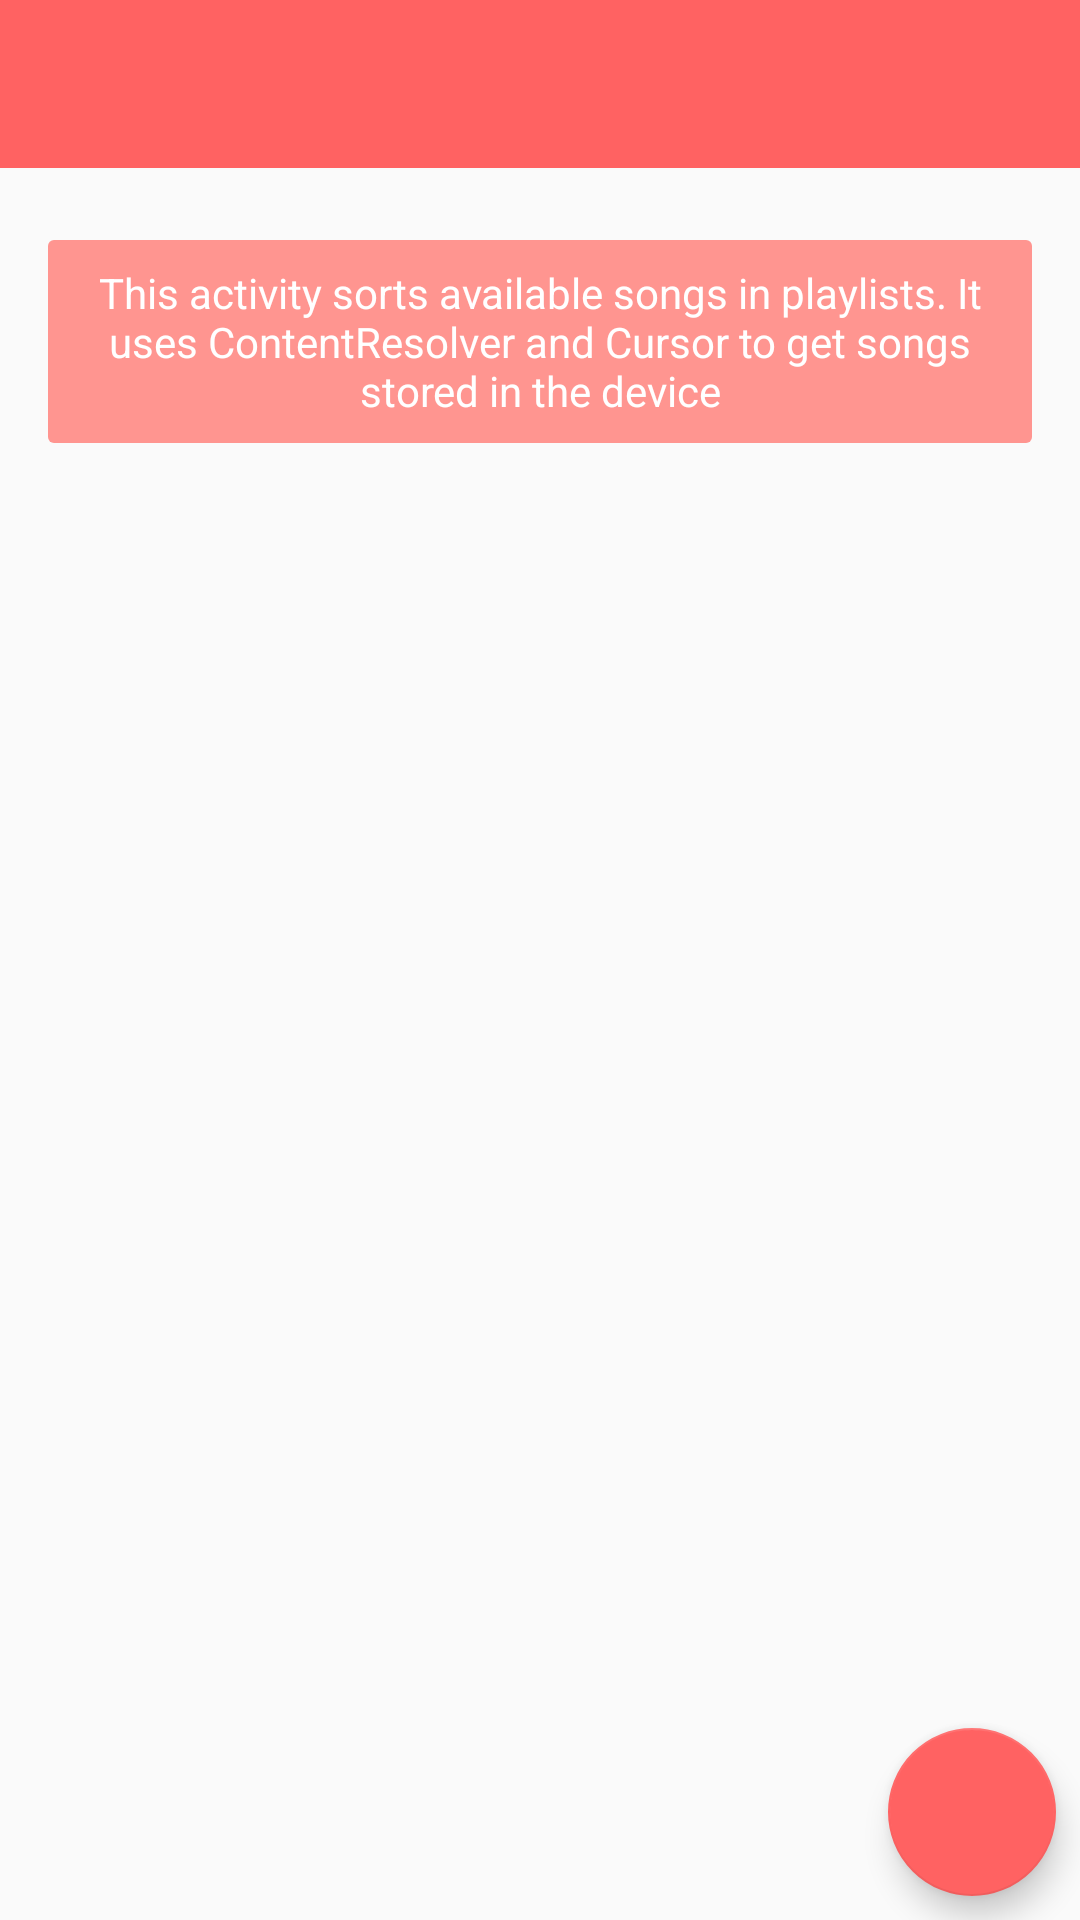

Produce the Android XML layout that renders to this screen, including the resource entries it uses.
<!-- AndroidManifest.xml: application theme AppTheme -->
<!-- res/layout/activity_main.xml -->
<?xml version="1.0" encoding="utf-8"?>
<RelativeLayout xmlns:android="http://schemas.android.com/apk/res/android"
    xmlns:app="http://schemas.android.com/apk/res-auto"
    xmlns:tools="http://schemas.android.com/tools"
    android:id="@+id/activity_main"
    android:layout_width="match_parent"
    android:layout_height="match_parent"
    android:orientation="vertical"
    tools:context="com.example.android.beatit.MainActivity">

    <android.support.v7.widget.Toolbar
        android:id="@+id/playlists_toolbar"
        android:layout_width="match_parent"
        android:layout_height="?attr/actionBarSize"
        android:background="@color/colorPrimary"
        app:titleTextColor="@color/primaryLightText" />

    <android.support.v7.widget.RecyclerView
        android:id="@+id/playlists_recycler_view"
        android:layout_width="match_parent"
        android:layout_height="wrap_content"
        android:layout_below="@id/playlists_toolbar"
        android:paddingTop="@dimen/smallPadding"
        android:scrollbars="vertical" />

    <android.support.design.widget.FloatingActionButton
        android:id="@+id/add_fab"
        android:layout_width="wrap_content"
        android:layout_height="wrap_content"
        android:layout_alignParentBottom="true"
        android:layout_alignParentRight="true"
        android:layout_alignParentEnd="true"
        android:layout_margin="@dimen/smallPadding"
        android:src="@drawable/ic_add_white_24dp" />

    <TextView
        android:text="@string/playlists_purpose"
        android:layout_below="@id/playlists_recycler_view"
        style="@style/PurposeText" />

</RelativeLayout>
<!-- resources referenced by this layout -->
<resources>
  <color name="colorPrimary">#FF6262</color>
  <color name="primaryLightText">#FFFFFF</color>
  <dimen name="smallPadding">8dp</dimen>
  <string name="playlists_purpose">This activity sorts available songs in playlists. It uses
          ContentResolver and Cursor to get songs stored in the device</string>
  <style name="PurposeText">
          <item name="android:layout_width">match_parent</item>
          <item name="android:layout_height">wrap_content</item>
          <item name="android:layout_margin">@dimen/mediumPadding</item>
          <item name="android:padding">@dimen/smallPadding</item>
          <item name="android:gravity">center_horizontal</item>
          <item name="android:background">@drawable/purpose_background</item>
          <item name="android:textColor">@color/primaryLightText</item>
      </style>
  <style name="AppTheme" parent="Theme.AppCompat.Light.NoActionBar">
          
          <item name="colorPrimary">@color/colorPrimary</item>
          <item name="colorPrimaryDark">@color/colorPrimaryDark</item>
          <item name="colorAccent">@color/colorAccent</item>
      </style>
  <dimen name="mediumPadding">16dp</dimen>
  <!-- drawable purpose_background (drawable) -->
  <?xml version="1.0" encoding="utf-8"?>
  <shape
      xmlns:android="http://schemas.android.com/apk/res/android"
      android:shape="rectangle">
  
      <solid android:color="@color/colorPrimaryLight"/>
  
      <corners
          android:topLeftRadius="@dimen/cardCornerRadius"
          android:topRightRadius="@dimen/cardCornerRadius"
          android:bottomLeftRadius="@dimen/cardCornerRadius"
          android:bottomRightRadius="@dimen/cardCornerRadius" />
  </shape>
  <color name="colorPrimaryDark">#C62C38</color>
  <color name="colorAccent">#FF6262</color>
  <color name="colorPrimaryLight">#FF9590</color>
  <dimen name="cardCornerRadius">2dp</dimen>
</resources>
